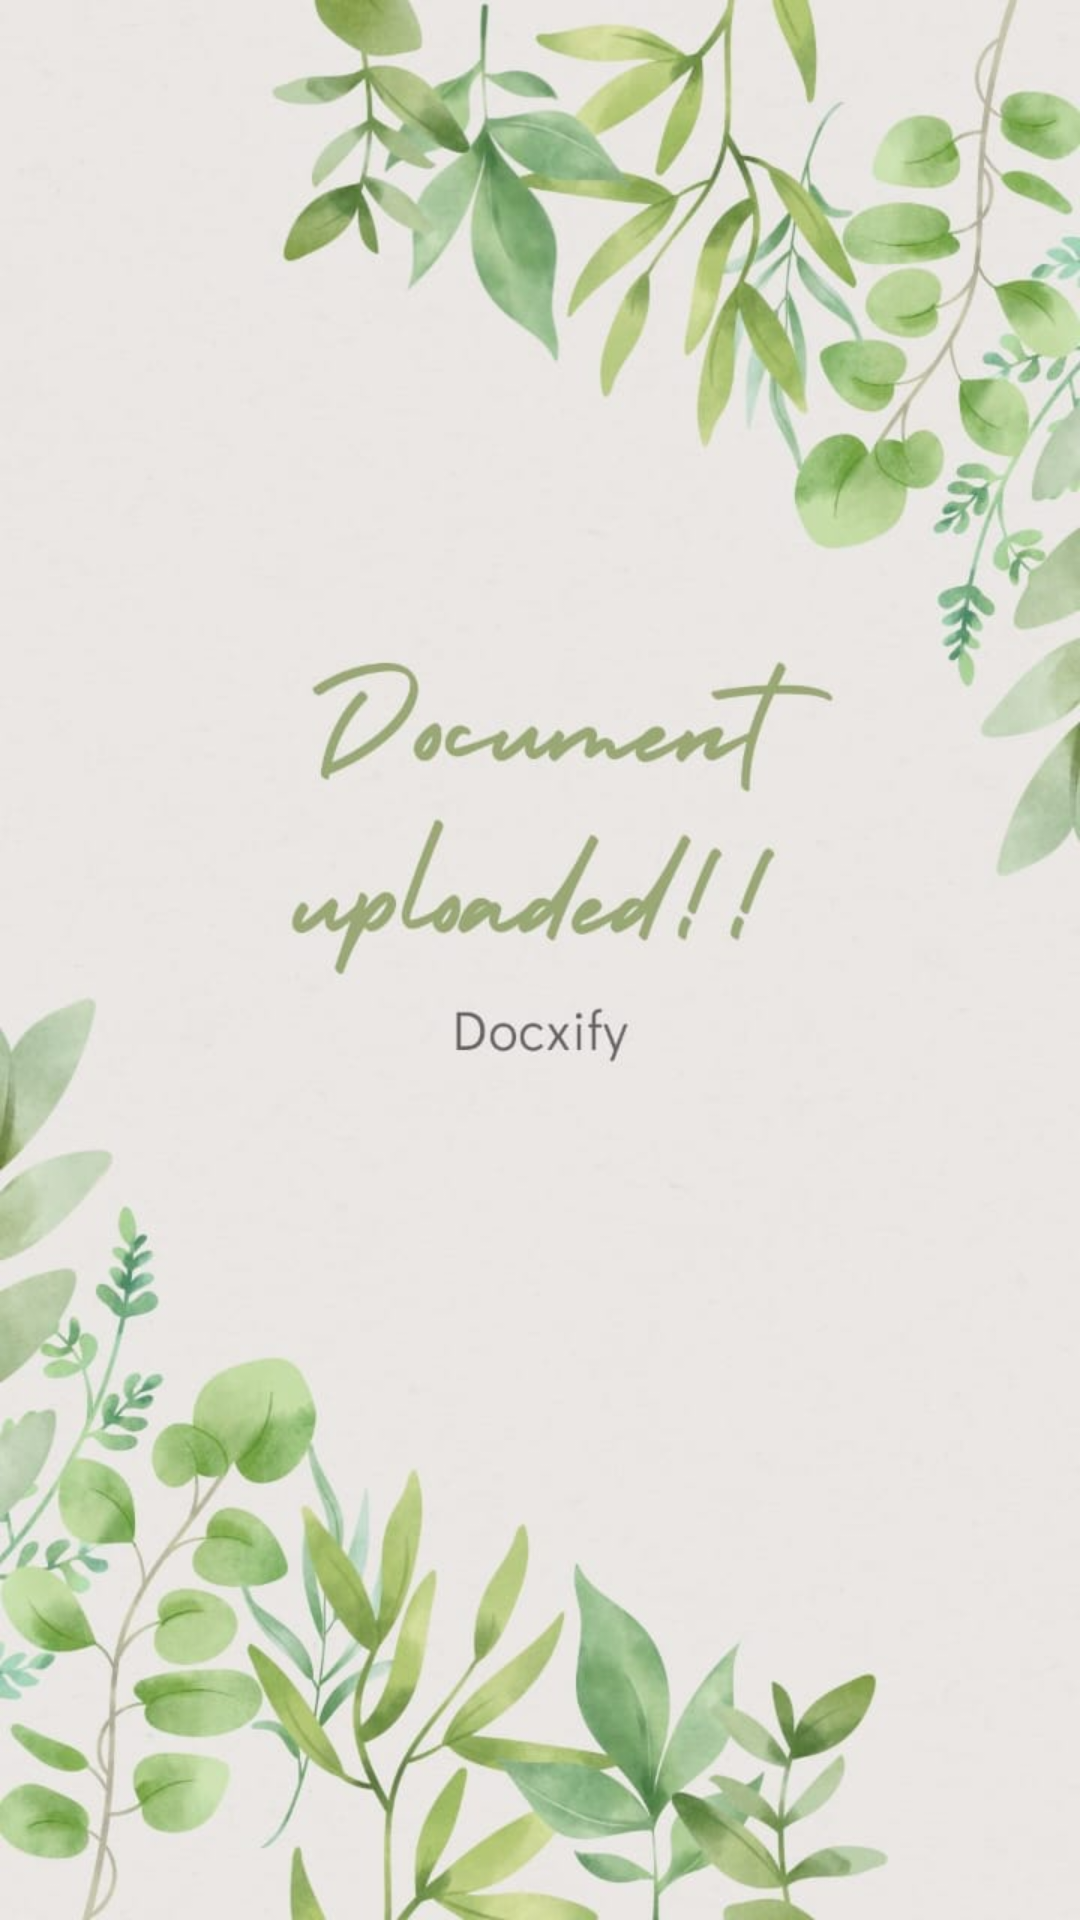

Produce the Android XML layout that renders to this screen, including the resource entries it uses.
<!-- AndroidManifest.xml: application theme Theme.Docxify -->
<!-- res/layout/activity_sucessful.xml -->
<?xml version="1.0" encoding="utf-8"?>
<androidx.constraintlayout.widget.ConstraintLayout xmlns:android="http://schemas.android.com/apk/res/android"
    xmlns:app="http://schemas.android.com/apk/res-auto"
    xmlns:tools="http://schemas.android.com/tools"
    android:layout_width="match_parent"
    android:layout_height="match_parent"
    tools:context=".sucessful"
    android:background="@drawable/end">

</androidx.constraintlayout.widget.ConstraintLayout>
<!-- resources referenced by this layout -->
<resources>
  <!-- drawable end: jpg bitmap (drawable, 60315 bytes) -->
  <style name="Theme.Docxify" parent="Theme.MaterialComponents.DayNight.DarkActionBar">
          
          <item name="colorPrimary">@color/purple_500</item>
          <item name="colorPrimaryVariant">@color/purple_700</item>
          <item name="colorOnPrimary">@color/white</item>
          
          <item name="colorSecondary">@color/teal_200</item>
          <item name="colorSecondaryVariant">@color/teal_700</item>
          <item name="colorOnSecondary">@color/black</item>
          
          <item name="android:statusBarColor" tools:targetApi="l">?attr/colorPrimaryVariant</item>
          
      </style>
  <!-- not gathered from this repository: default colours our renderer supplied (Android Studio template values) -->
  <color name="purple_500">#FF6200EE</color>
  <color name="purple_700">#FF3700B3</color>
  <color name="teal_200">#FF03DAC5</color>
  <color name="teal_700">#FF018786</color>
  <color name="black">#FF000000</color>
  <color name="white">#FFFFFFFF</color>
</resources>
